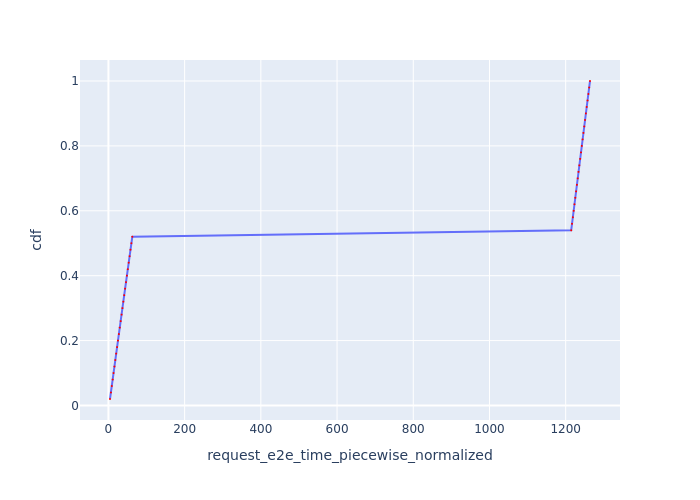

The table this chart was drawn from, first rows:
Request Id, request_e2e_time_piecewise_normalized, cdf
0_0, 4.128, 0.02
0_1, 6.604, 0.04
0_2, 8.883, 0.06
0_3, 11.17, 0.08
0_4, 13.48, 0.1
0_5, 15.77, 0.12
0_6, 18.06, 0.14
0_7, 20.36, 0.16
0_8, 22.73, 0.18
0_9, 25.06, 0.2
0_10, 27.41, 0.22
0_11, 29.78, 0.24
0_12, 32.1, 0.26
0_13, 34.43, 0.28
0_14, 36.75, 0.3
0_15, 39.08, 0.32
0_16, 41.42, 0.34
0_17, 43.79, 0.36
0_18, 46.14, 0.38
0_19, 48.53, 0.4
0_20, 50.86, 0.42
0_21, 53.21, 0.44
0_22, 55.56, 0.46
0_23, 57.9, 0.48
0_24, 60.26, 0.5
0_25, 62.65, 0.52
0_26, 1215, 0.54
0_27, 1217, 0.56
0_28, 1219, 0.58
0_29, 1221, 0.6
0_30, 1223, 0.62
0_31, 1225, 0.64
0_32, 1227, 0.66
0_33, 1229, 0.68
0_34, 1232, 0.7
0_35, 1234, 0.72
0_36, 1236, 0.74
0_37, 1238, 0.76
0_38, 1240, 0.78
0_39, 1242, 0.8
0_40, 1244, 0.82
0_41, 1247, 0.84
0_42, 1249, 0.86
0_43, 1251, 0.88
0_44, 1253, 0.9
0_45, 1255, 0.92
0_46, 1257, 0.94
0_47, 1259, 0.96
0_48, 1262, 0.98
0_49, 1264, 1.0
